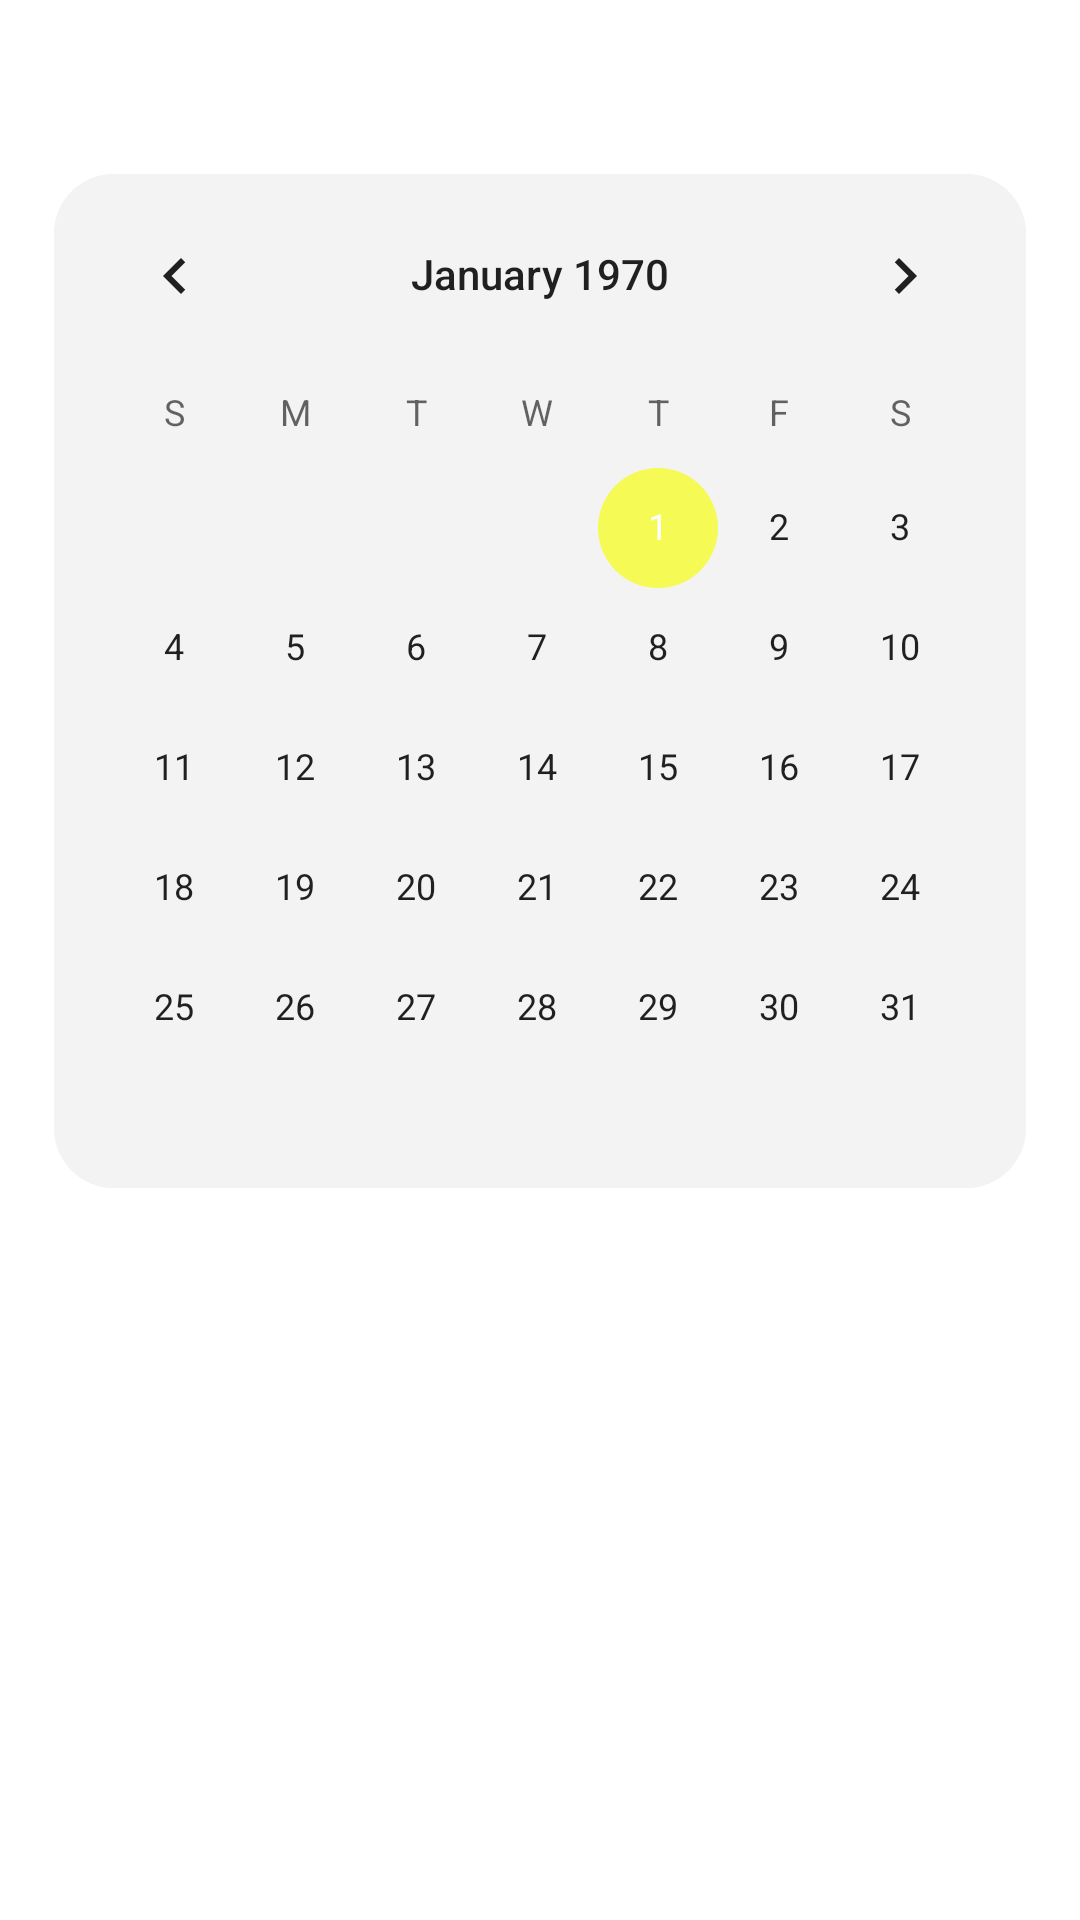

Reconstruct the res/layout file that produces this screen, plus the resources it refers to.
<!-- AndroidManifest.xml: application theme Theme.ProductivityBuddy -->
<!-- res/layout/bottomsheet_calender.xml -->
<?xml version="1.0" encoding="utf-8"?>
<LinearLayout xmlns:android="http://schemas.android.com/apk/res/android"
    android:orientation="vertical"
    android:layout_width="match_parent"
    android:layout_height="match_parent"
    android:background="@drawable/dialog_box">

    <CalendarView
        android:id="@+id/cal"
        android:layout_width="match_parent"
        android:layout_height="wrap_content"
        android:layout_gravity="center"
        android:layout_marginTop="40dp"
        android:background="@drawable/round_bckground"/>

</LinearLayout>
<!-- resources referenced by this layout -->
<resources>
  <!-- drawable dialog_box (drawable) -->
  <?xml version="1.0" encoding="utf-8"?>
  <shape xmlns:android="http://schemas.android.com/apk/res/android">
      <solid
          android:color="@color/white"/>
      <corners
          android:topLeftRadius="38dp"
          android:topRightRadius="38dp"/>
      <padding
          android:left="18dp"
          android:right="18dp"
          android:top="18dp"
          android:bottom="18dp"/>
  
  </shape>
  <!-- drawable round_bckground (drawable) -->
  <?xml version="1.0" encoding="utf-8"?>
  <shape xmlns:android="http://schemas.android.com/apk/res/android"
      android:shape="rectangle">
  
  
      <solid android:color="@color/backgroundss"/>
      <corners android:radius="20dp"/>
  
  
  </shape>
  <style name="Theme.ProductivityBuddy" parent="Theme.MaterialComponents.DayNight.NoActionBar">
          
          <item name="colorPrimary">@color/purple_500</item>
          <item name="colorPrimaryVariant">@color/purple_700</item>
          <item name="colorOnPrimary">@color/white</item>
          
          <item name="colorSecondary">@color/teal_200</item>
          <item name="colorSecondaryVariant">@color/teal_700</item>
          <item name="colorOnSecondary">@color/black</item>
          
          <item name="android:statusBarColor">?attr/colorPrimaryVariant</item>
          
  
          <item name="color">@color/colorPrimary</item>
          <item name="colorPrimaryDark">@color/colorPrimaryDark</item>
          <item name="colorAccent">@color/colorAccent</item>
      </style>
  <color name="white">#FFFFFFFF</color>
  <color name="backgroundss">#F4F3F3</color>
  <color name="purple_500">#FF6200EE</color>
  <color name="purple_700">#FF3700B3</color>
  <color name="teal_200">#FF03DAC5</color>
  <color name="teal_700">#FF018786</color>
  <color name="black">#FF000000</color>
  <color name="colorPrimary">#1E2538</color>
  <color name="colorPrimaryDark">#0E121B</color>
  <color name="colorAccent">#F5FA55</color>
</resources>
